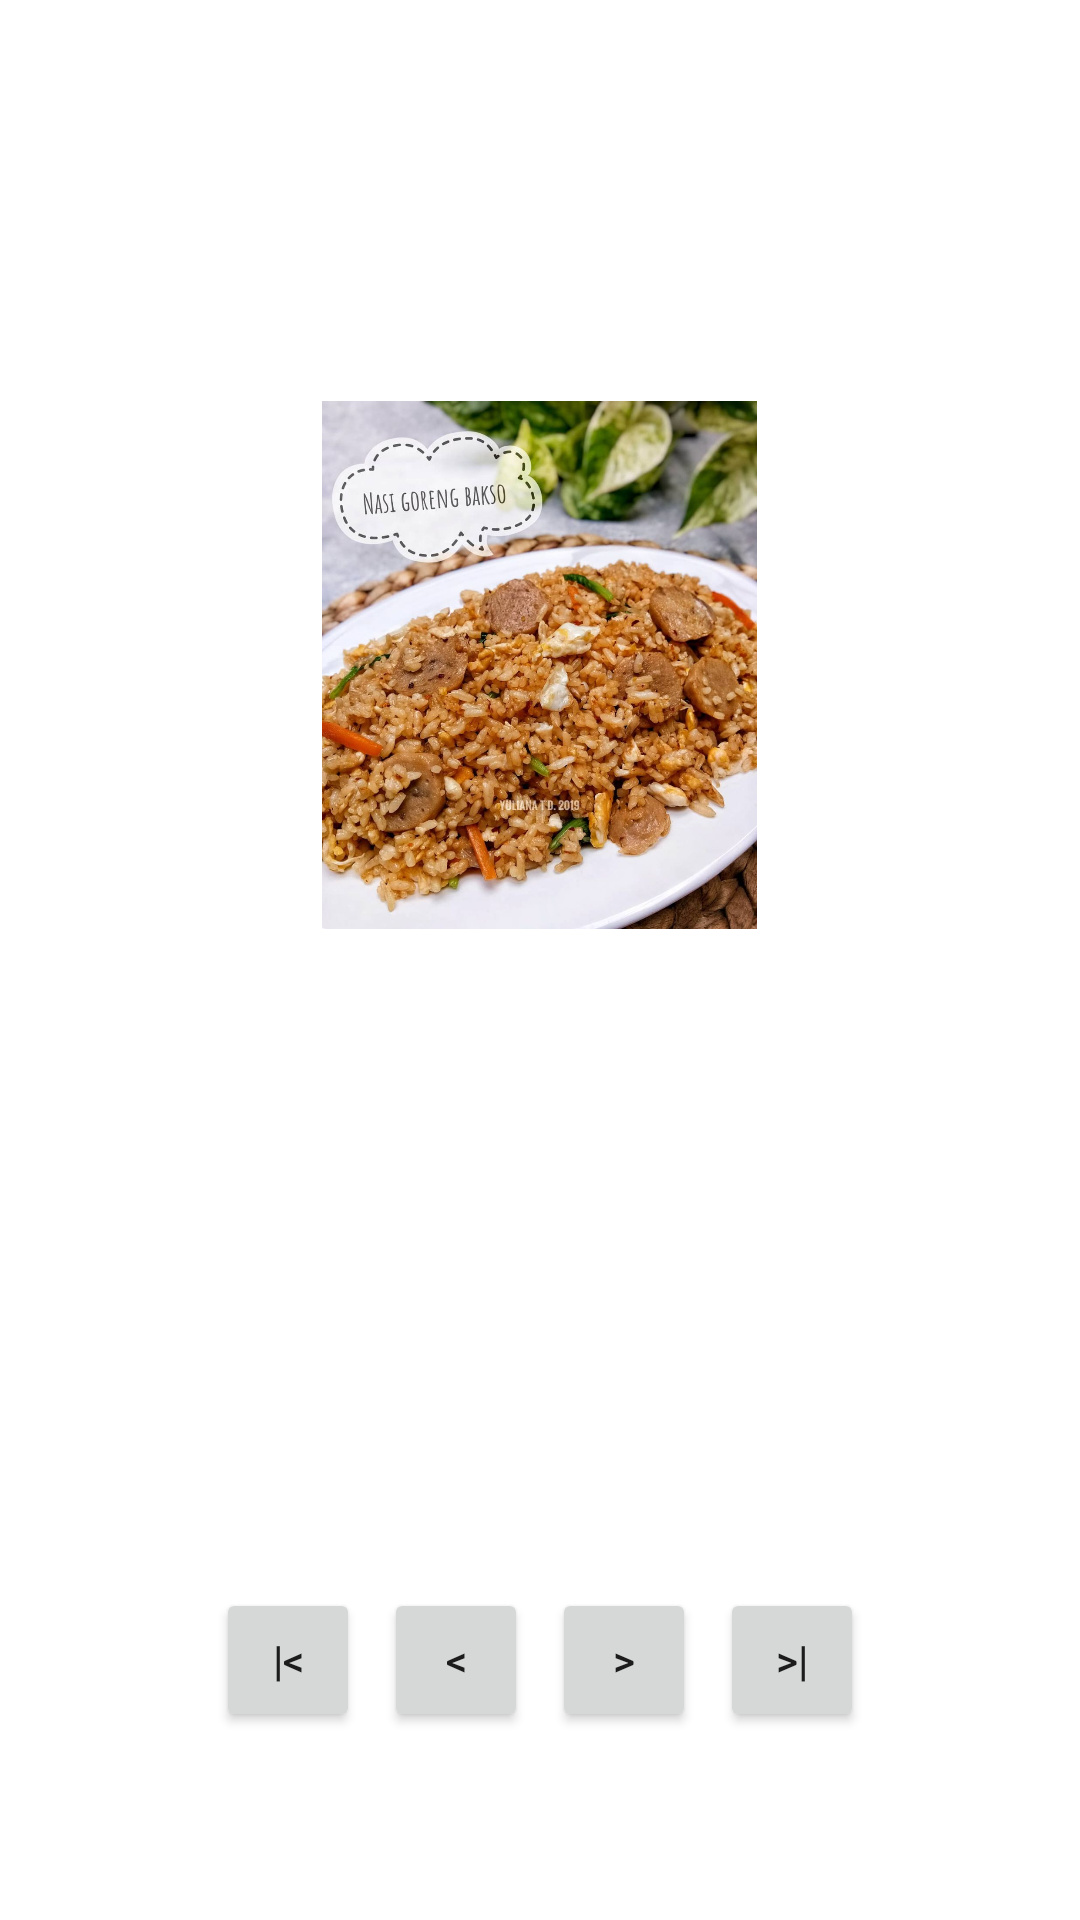

Here is an Android app screen rendered from its layout file. Give the layout XML and the strings, colors and styles it references.
<!-- AndroidManifest.xml: application theme Theme.MakananTradisional -->
<!-- res/layout/activity_series.xml -->
<?xml version="1.0" encoding="utf-8"?>
<LinearLayout
    xmlns:android="http://schemas.android.com/apk/res/android"
    xmlns:app="http://schemas.android.com/apk/res-auto"
    xmlns:tools="http://schemas.android.com/tools"
    android:layout_width="match_parent"
    android:layout_height="match_parent"
    android:background="@drawable/background"
    android:orientation="vertical"
    android:gravity="center"
    android:padding="24dp"
    tools:context=".MainActivity">

    <TextView
        android:id="@+id/txJudul"
        android:layout_width="match_parent"
        android:layout_height="51dp"
        android:layout_marginBottom="24dp"
        android:text="Nasi Goreng"
        android:textAlignment="center"
        android:textColor="@color/white"
        android:textSize="30sp" />

    <ImageView
        android:id="@+id/gambarMakanan"
        android:layout_width="249dp"
        android:layout_height="176dp"
        android:layout_marginBottom="16dp"
        android:scaleType="fitCenter"
        android:src="@drawable/nasi_goreng_bakso"
        />

    <TextView
        android:id="@+id/txType"
        android:layout_width="match_parent"
        android:layout_height="wrap_content"
        android:layout_marginTop="8dp"
        android:gravity="center"
        android:text="Series"
        android:textAlignment="center"
        android:textColor="@color/white"
        android:textSize="25sp" />

    <TextView
        android:id="@+id/txDeskripsi"
        android:layout_width="match_parent"
        android:layout_height="126dp"
        android:layout_marginTop="8dp"
        android:gravity="center"
        android:text="Deskripsi Makanan Tradisional"
        android:textAlignment="center"
        android:textColor="@color/white"
        android:textSize="19sp" />

    <LinearLayout
        android:layout_width="match_parent"
        android:layout_height="wrap_content"
        android:layout_marginTop="24dp"
        android:gravity="center"
        android:orientation="horizontal">

        <Button
            android:id="@+id/btnPertama"
            style="@style/Widget.AppCompat.Button.Small"
            android:layout_width="wrap_content"
            android:layout_height="wrap_content"
            android:layout_margin="4dp"
            android:text="|&lt;" />

        <Button
            android:id="@+id/btnSebelumnya"
            style="@style/Widget.AppCompat.Button.Small"
            android:layout_width="wrap_content"
            android:layout_height="wrap_content"
            android:layout_margin="4dp"
            android:text="&lt;" />

        <Button
            android:id="@+id/btnberikutnya"
            style="@style/Widget.AppCompat.Button.Small"
            android:layout_width="wrap_content"
            android:layout_height="wrap_content"
            android:layout_margin="4dp"
            android:text="&gt;" />

        <Button
            android:id="@+id/btnTerakhir"
            style="@style/Widget.AppCompat.Button.Small"
            android:layout_width="wrap_content"
            android:layout_height="wrap_content"
            android:layout_margin="4dp"
            android:text="&gt;|"


            />
    </LinearLayout>
</LinearLayout>
<!-- resources referenced by this layout -->
<resources>
  <!-- drawable nasi_goreng_bakso: jpg bitmap (drawable, 197703 bytes) -->
  <style name="Theme.MakananTradisional" parent="Theme.MaterialComponents.DayNight.DarkActionBar">
          
          <item name="colorPrimary">@color/purple_500</item>
          <item name="colorPrimaryVariant">@color/purple_700</item>
          <item name="colorOnPrimary">@color/white</item>
          
          <item name="colorSecondary">@color/teal_200</item>
          <item name="colorSecondaryVariant">@color/teal_700</item>
          <item name="colorOnSecondary">@color/black</item>
          
          <item name="android:statusBarColor" tools:targetApi="l">?attr/colorPrimaryVariant</item>
          
      </style>
  <!-- not gathered from this repository: default colours our renderer supplied (Android Studio template values) -->
  <color name="purple_500">#FF6200EE</color>
  <color name="purple_700">#FF3700B3</color>
  <color name="teal_200">#FF03DAC5</color>
  <color name="teal_700">#FF018786</color>
  <color name="black">#FF000000</color>
  <color name="white">#FFFFFFFF</color>
</resources>
